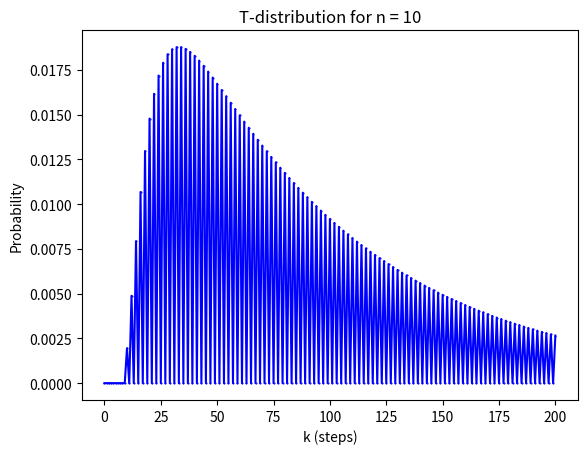

Python code for this plot:
import numpy as np # Numerical operation libraries
import math

# Creates transition matrix
def T_matrix(n): 
    s = 2*n+1
    matrix = np.zeros((s, s), dtype=object)
    for i in range(1, s - 1):
        matrix[i-1, i] = 1/2   # sub-diagonal
        matrix[i+1, i] = 1/2   # super-diagonal
    return matrix

# Creates initial state vector
def P0(n):
    P0_list = []
    for k in range(n+1):
        P0_list.append(float(math.comb(n, k) / (2**n))) 
        if k != n:  
            P0_list.append(0)
    return np.array(P0_list, dtype=object).reshape(-1, 1)

# Creates extraction vector
def e(n): 
    e = [0 for _ in range(2*n+1)]
    e[0] = 1
    e[-1] = 1
    return np.array(e, dtype=object).reshape(-1, 1)

# Computes the probability of meeting at step k
def Pr(n, k): 
    if k < n or (k-n) % 2 != 0: # Impossible starting conditions
        return 0
    
    # Create transition matrix
    T = T_matrix(n)

    # Create initial state vector
    P = P0(n)

    # Create extraction vector
    E = e(n)

    return ((np.linalg.matrix_power(T, k-n) @ P).T @ E)[0,0] # Computing the probabilities of valid paths using (T^(k-n) * P0) · e

# Computes T-distribution for specific n, up to step k=200
def t_distribution(n, length=200):
    return np.array([Pr(n, k) for k in range(length+1)], dtype=object)

if __name__ == "__main__":
    n = 10  # Example value for n

    distribution = t_distribution(n) # Computed T-distribution

    # Example visualization
    import matplotlib.pyplot as plt

    plt.plot(range(len(distribution)), distribution, marker='.', linestyle='-', color='blue', markersize=1)
    plt.xlabel('k (steps)')
    plt.ylabel('Probability')
    plt.title(f'T-distribution for n = {n}')
    plt.show()